Run: headless pygame with SDL's dummy video driver; simulated clock (each Clock.tick advances the game by its frame time, no real sleeping); random seed 0; keys injected as events and as key.get_pressed() state; mouse plan: one left click at the window centre at the start of phase 2, then a move to the lower-right quarter at the start of phase 3.
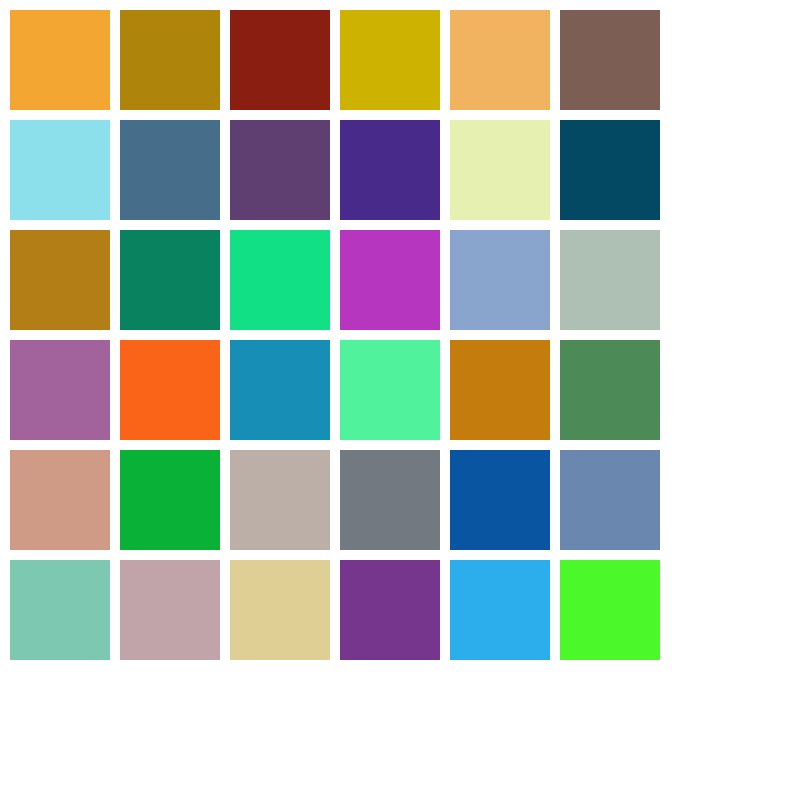
Frame 1 of 4 · flips 1–60 · no input
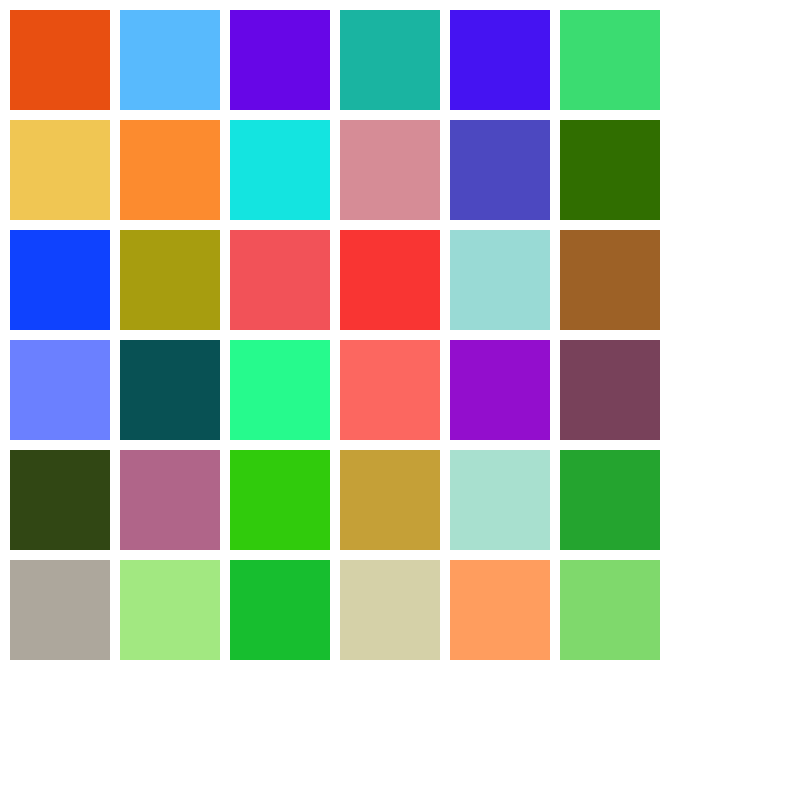
Frame 2 of 4 · flips 61–180 · clicked the window centre · tapped SPACE, RETURN · held RIGHT (→), D
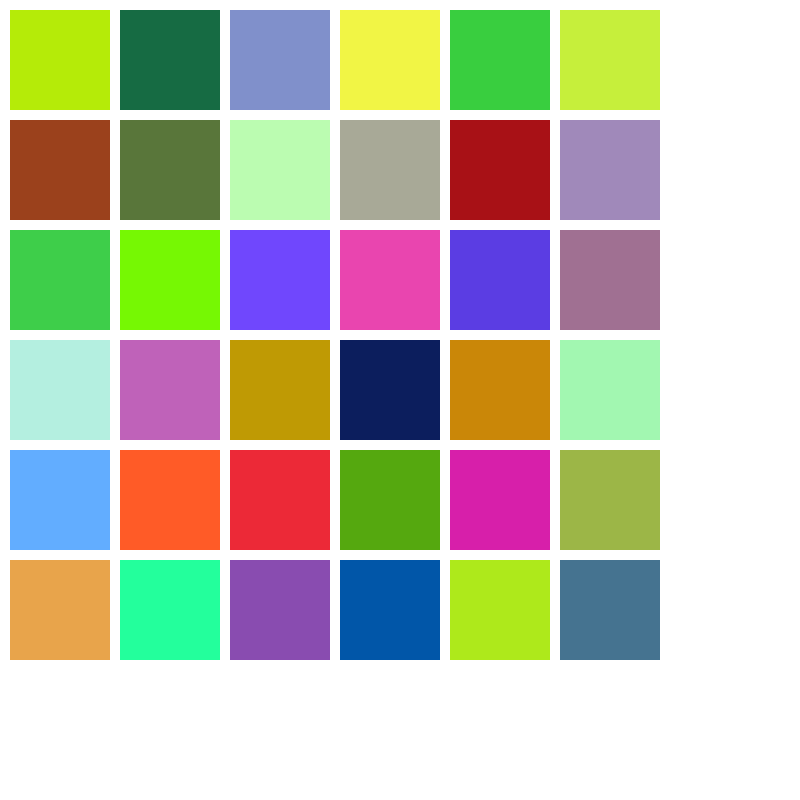
Frame 3 of 4 · flips 181–300 · moved the mouse to the lower-right quarter · held DOWN (↓), S
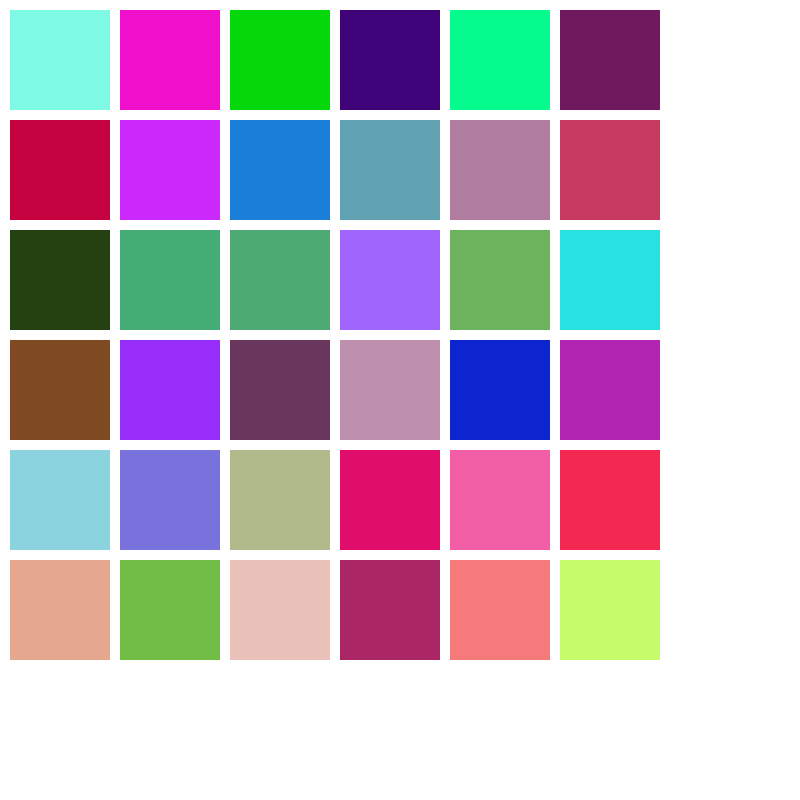
Frame 4 of 4 · flips 301–420 · held LEFT (←), A, UP (↑), W

The pygame program that drew these frames:

import pygame as pg
import random
import sys

pg.init()

# Constants
WIDTH, HEIGHT = 800, 800
ROWS, COLS = 6, 6
BUTTON_SIZE = 100
MARGIN = 10
GRID_WIDTH = COLS * (BUTTON_SIZE + MARGIN) + MARGIN
GRID_HEIGHT = ROWS * (BUTTON_SIZE + MARGIN) + MARGIN
clock = pg.time.Clock()
# Function to generate random colors
def random_color():
    return (random.randint(0, 255), random.randint(0, 255), random.randint(0, 255))

# Function to draw buttons
def draw_buttons(screen):
    for row in range(ROWS):
        for col in range(COLS):
            color = random_color()
            button_rect = pg.Rect(
                MARGIN + col * (BUTTON_SIZE + MARGIN),
                MARGIN + row * (BUTTON_SIZE + MARGIN),
                BUTTON_SIZE,
                BUTTON_SIZE,
            )
            pg.draw.rect(screen, color, button_rect)

# Main function
def main():
    screen = pg.display.set_mode((WIDTH, HEIGHT))
    pg.display.set_caption("pg Button Grid")
    clock = pg.time.Clock()

    while True:
        for event in pg.event.get():
            if event.type == pg.QUIT:
                pg.quit()
                sys.exit()
            elif event.type == pg.MOUSEBUTTONDOWN:
                if event.button == 1:  # Left mouse button
                    x, y = event.pos
                    col = (x - MARGIN) // (BUTTON_SIZE + MARGIN)
                    row = (y - MARGIN) // (BUTTON_SIZE + MARGIN)
                    if 0 <= col < COLS and 0 <= row < ROWS:
                        # Display the button position as a text message
                        print(f"Button clicked: Row {row + 1}, Column {col + 1}")

        screen.fill((255, 255, 255))
        draw_buttons(screen)
        pg.display.flip()
        clock.tick(1)

if __name__ == "__main__":
    main()
